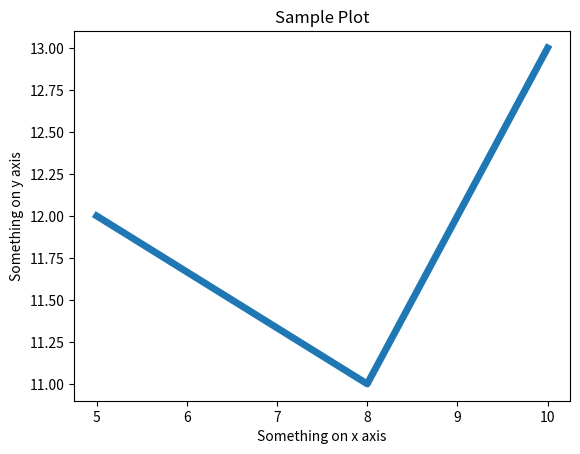

The script that saved this image:

# Write a Python program to draw a line using given axis values with suitable label in the x axis y axis and a title

import matplotlib.pyplot as plt

x=[5,8,10]
y=[12,11,13]

plt.plot(x,y,linewidth=5)

plt.title("Sample Plot")
plt.xlabel("Something on x axis")
plt.ylabel("Something on y axis")
plt.show()
